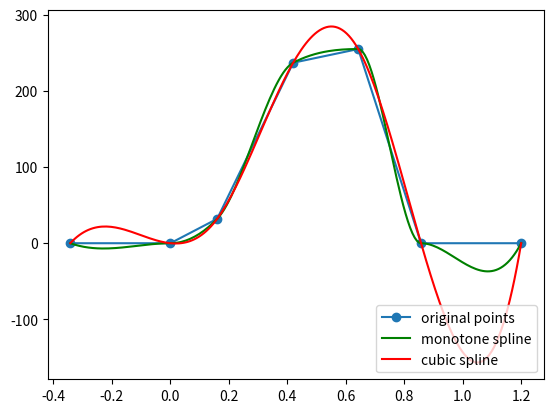

Write the Python code that produced this figure.
import numpy as np
import matplotlib.pyplot as plt
from scipy.interpolate import CubicSpline

class monospline:
    def __init__(self, x, y):
        self.x = np.array(x)
        self.y = np.array(y)
        self.n = self.y.size
        self.h = self.x[1:] - self.x[:-1]
        self.m = (self.y[1:] - self.y[:-1]) / self.h
        self.a = self.y[:]
        self.b = self.compute_b(self.x, self.y)
        self.c = (3 * self.m - self.b[1:] - 2 * self.b[:-1]) / self.h
        self.d = (self.b[1:] + self.b[:-1] - 2 * self.m) / (self.h * self.h)

    def compute_b(self, t, r):
        b = np.empty(self.n)
        for i in range(1, self.n - 1):
            is_mono = self.m[i - 1] * self.m[i] > 0
            if is_mono:
                b[i] = 3 * self.m[i - 1] * self.m[i] / (max(self.m[i - 1], self.m[i]) + 2 * min(self.m[i - 1], self.m[i]))
            else:
                b[i] = 0
            if is_mono and self.m[i] > 0:
                b[i] = min(max(0, b[i]), 3 * min(self.m[i - 1], self.m[i]))
            elif is_mono and self.m[i] < 0:
                b[i] = max(min(0, b[i]), 3 * max(self.m[i - 1], self.m[i]))

        b[0] = ((2 * self.h[0] + self.h[1]) * self.m[0] - self.h[0] * self.m[1]) / (self.h[0] + self.h[1])
        b[self.n - 1] = ((2 * self.h[self.n - 2] + self.h[self.n - 3]) * self.m[self.n - 2]
                         - self.h[self.n - 2] * self.m[self.n - 3]) / (self.h[self.n - 2] + self.h[self.n - 3])
        return b

    def evaluate(self, t_intrp):
        ans = []
        for tau in t_intrp:
            i = np.where(tau >= self.x)[0]
            if i.size == 0:
                i = 0
            else:
                i = i[-1]
            i = min(i, self.n-2)
            res = self.a[i] + self.b[i] * (tau - self.x[i]) + self.c[i] * np.power(tau - self.x[i], 2.0) + self.d[i] * np.power(tau - self.x[i], 3.0) #original curve r(t)
            ans.append(res)
        return ans

    def evaluate_derivative(self, t_intrp):
        ans = []
        if not hasattr(t_intrp, "__len__"):
            t_intrp = np.array([t_intrp])
        for tau in t_intrp:
            i = np.where(tau >= self.x)[0]
            if i.size == 0:
                i = 0
            else:
                i = i[-1]
            i = min(i, self.n-2)
            res = self.b[i] + 2 * self.c[i] * (tau - self.x[i]) + 3 * self.d[i] * np.power(tau - self.x[i], 2.0)
            ans.append(res)
        if len(ans) == 1:
            return ans[0]
        else:
            return ans

    def evaluate_forward(self, t_intrp):
        ans = []
        for tau in t_intrp:
            i = np.where(tau >= self.x)[0]
            if i.size == 0:
                i = 0
            else:
                i = i[-1]
            i = min(i, self.n-2)
            res = self.a[i] + self.b[i] * (2 * tau - self.x[i]) + self.c[i] * (tau - self.x[i]) * (3*tau - self.x[i]) \
                  + self.d[i] * np.power(tau - self.x[i], 2.0) * (4 * tau - self.x[i]) # d(xy)/dx
            ans.append(res)
        return ans


if __name__ == "__main__":
    x = [0.8575-1.2, 0.0, 0.16, 0.42, 0.6425, 0.8575, 1.2]
    y = [0, 0, 32, 237, 255, 0, 0]
    intrp = monospline(x, y)
    x_intrp = np.linspace(min(x), max(x), 200)
    y_intrp = intrp.evaluate(x_intrp)
    print(intrp.evaluate([1.0]))
    plt.plot(x, y, 'o-', label='original points')
    plt.plot(x_intrp, y_intrp, 'g-', label='monotone spline')

    # try cubic spline
    intrp = CubicSpline(x, y)
    plt.plot(x_intrp, intrp(x_intrp), 'r-', label= 'cubic spline')
    plt.legend(loc='lower right')
    plt.show()